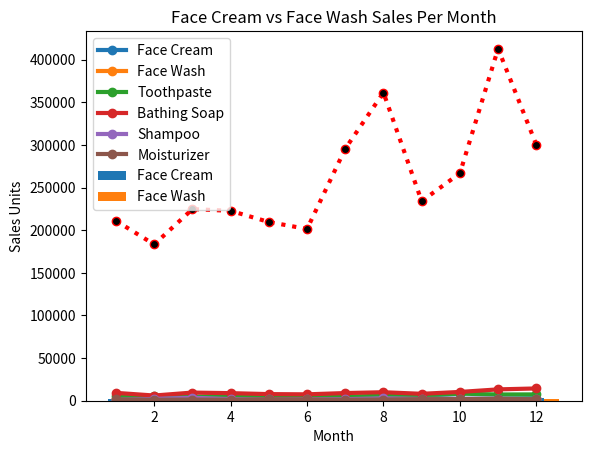

The script that saved this image:
import pandas as pd
import matplotlib.pyplot as plt


month_number = [1,2,3,4,5,6,7,8,9,10,11,12]
facecream   = [2500,2630,2140,3400,3600,2760,2980,3700,3540,1990,2340,2900]
facewash    = [1500,1200,1340,1130,1740,1555,1120,1400,1780,1890,2100,1760]
toothpaste  = [5200,5100,4550,5870,4560,4890,4780,5860,6100,8300,7300,7400]
bathingsoap = [9200,6100,9550,8870,7760,7490,8980,9960,8100,10300,13300,14400]
shampoo     = [1200,2100,3550,1870,1560,1890,1780,2860,2100,2300,2400,1800]
moisturizer = [1500,1200,1340,1130,1740,1555,1120,1400,1780,1890,2100,1760]
total_units  = [21100,18330,22470,22270,20960,20140,29550,36140,23400,26670,41280,30020]
total_profit = [211000,183300,224700,222700,209600,201400,295500,361400,234000,266700,412800,300200]

df = pd.DataFrame({
    "Month": month_number,
    "Face Cream": facecream,
    "Face Wash": facewash,
    "Toothpaste": toothpaste,
    "Bathing Soap": bathingsoap,
    "Shampoo": shampoo,
    "Moisturizer": moisturizer,
    "Total Units": total_units,
    "Total Profit": total_profit
})

plt.plot(df["Month"], df["Total Profit"], linestyle=':', marker='o',linewidth=3, color='red', markerfacecolor='black')
plt.xlabel("Month")
plt.ylabel("Profit")
plt.title("Company Profit Per Month")
plt.show()

plt.plot(df["Month"], df["Face Cream"], marker='o', linewidth=3, label="Face Cream")
plt.plot(df["Month"], df["Face Wash"], marker='o', linewidth=3, label="Face Wash")
plt.plot(df["Month"], df["Toothpaste"], marker='o', linewidth=3, label="Toothpaste")
plt.plot(df["Month"], df["Bathing Soap"], marker='o', linewidth=3, label="Bathing Soap")
plt.plot(df["Month"], df["Shampoo"], marker='o', linewidth=3, label="Shampoo")
plt.plot(df["Month"], df["Moisturizer"], marker='o', linewidth=3, label="Moisturizer")
plt.xlabel("Month")
plt.ylabel("Sales Units")
plt.title("Monthly Sales Data of All Products")
plt.legend()
plt.show()

plt.bar(df["Month"], df["Face Cream"], width=0.4, label="Face Cream")
plt.bar([m + 0.4 for m in df["Month"]], df["Face Wash"], width=0.4, label="Face Wash")
plt.xlabel("Month")
plt.ylabel("Sales Units")
plt.title("Face Cream vs Face Wash Sales Per Month")
plt.legend()
plt.show()